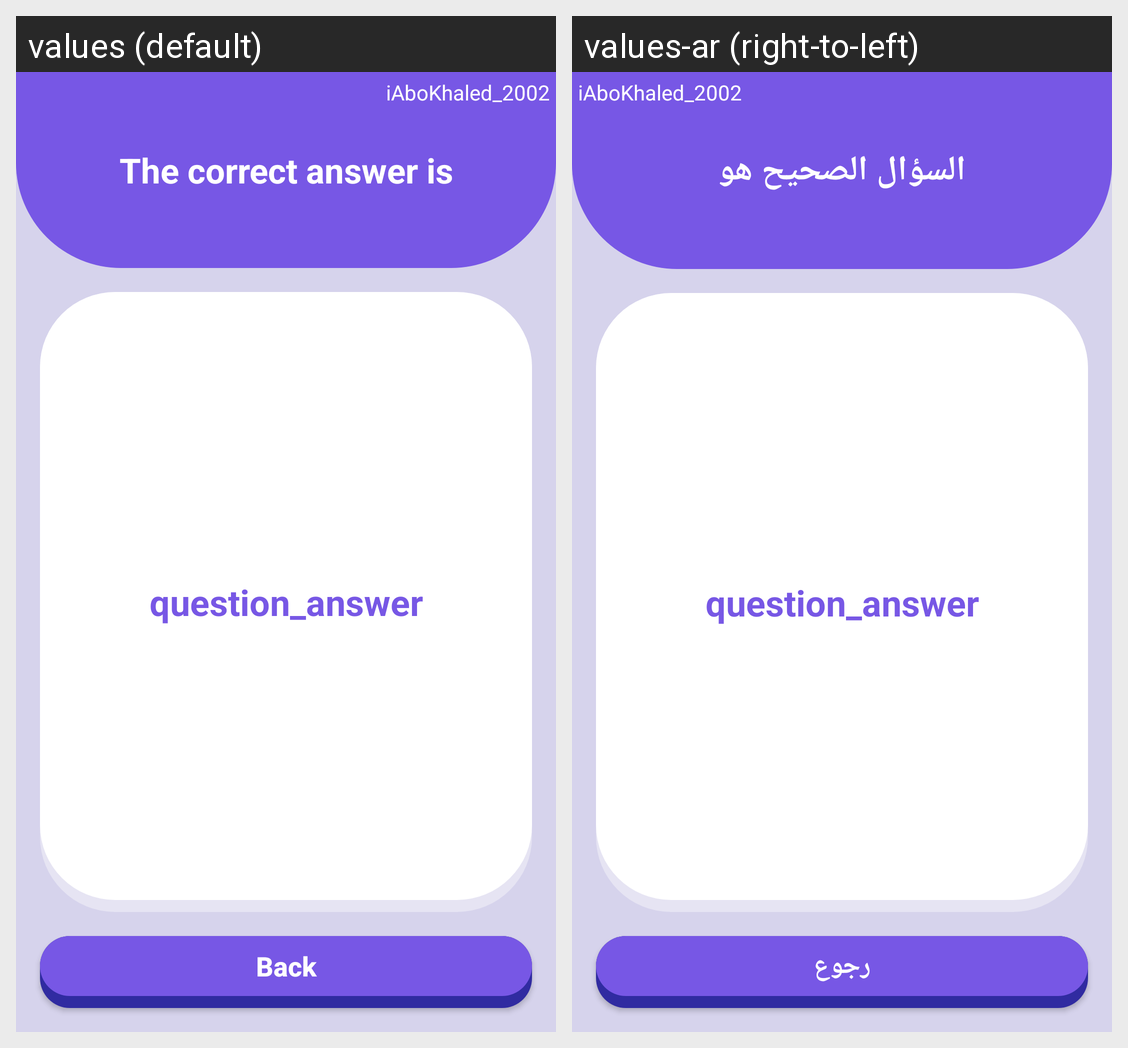

This grid shows one Android layout under two languages. Give, for every string resource on the screen, its name, the default text and each shown locale's text.
Android screen res/layout/activity_answer.xml rendered under 2 locales, left to right: values (default), values-ar (right-to-left). Device: Nexus 5 (rendered at 1080×1920; each locale shown at half size, 540×960, under a caption strip naming it); theme Theme.Guesstheanswer.
Strings drawn on this screen, with the default value and each locale's value (text and hints the layout hard-codes, and strings that could not be matched under every locale, appear in the picture but are not listed):

the_correct_answer_is
  values: The correct answer is
  values-ar: السؤال الصحيح هو

back_button
  values: Back
  values-ar: رجوع
